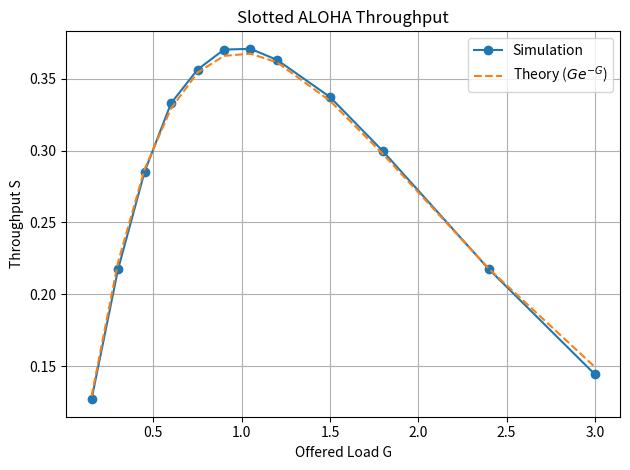
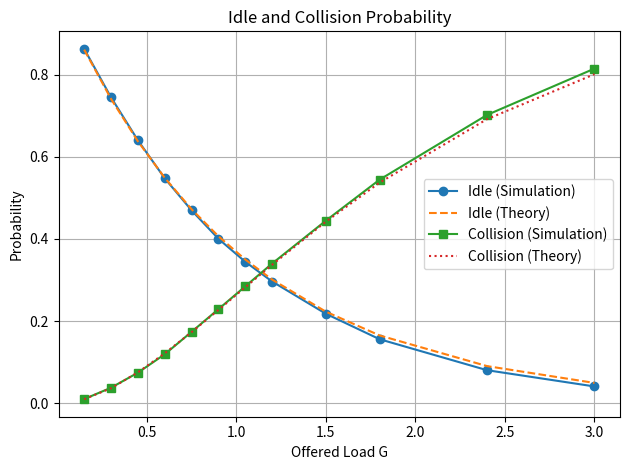

Python code for these plots, in order:
import random
import math
import matplotlib.pyplot as plt


def simulate_slotted_aloha(num_nodes: int, p: float, slots: int = 10000, seed: int = 1):
    random.seed(seed)

    success = 0
    collision = 0
    idle = 0

    for _ in range(slots):
        tx = 0
        for _ in range(num_nodes):
            if random.random() < p:
                tx += 1

        if tx == 0:
            idle += 1
        elif tx == 1:
            success += 1
        else:
            collision += 1

    return {
        "throughput": success / slots,
        "collision_rate": collision / slots,
        "idle_rate": idle / slots,
    }


def theo_throughput(G: float) -> float:
    return G * math.exp(-G)


def theo_idle(G: float) -> float:
    return math.exp(-G)


def theo_collision(G: float) -> float:
    return 1.0 - math.exp(-G) - G * math.exp(-G)


if __name__ == "__main__":
    slots = 20000
    seed = 1
    N = 30
    p_values = [0.005, 0.01, 0.015, 0.02, 0.025, 0.03, 0.035, 0.04, 0.05, 0.06, 0.08, 0.10]

    print("\nSweep for N=30")
    print("p\tG=Np\tthroughput\tcollision\tidle")

    results = []
    for p in p_values:
        stats = simulate_slotted_aloha(num_nodes=N, p=p, slots=slots, seed=seed)
        G = N * p
        results.append((p, G, stats["throughput"], stats["collision_rate"], stats["idle_rate"]))
        print(f"{p:.3f}\t{G:.3f}\t{stats['throughput']:.4f}\t\t{stats['collision_rate']:.4f}\t\t{stats['idle_rate']:.4f}")

    G_values = [r[1] for r in results]
    sim_S = [r[2] for r in results]
    sim_C = [r[3] for r in results]
    sim_I = [r[4] for r in results]

    th_S = [theo_throughput(G) for G in G_values]
    th_C = [theo_collision(G) for G in G_values]
    th_I = [theo_idle(G) for G in G_values]

    # Plot 1: Throughput
    plt.figure()
    plt.plot(G_values, sim_S, "o-", label="Simulation")
    plt.plot(G_values, th_S, "--", label=r"Theory ($Ge^{-G}$)")
    plt.xlabel("Offered Load G")
    plt.ylabel("Throughput S")
    plt.title("Slotted ALOHA Throughput")
    plt.legend()
    plt.grid(True)
    plt.tight_layout()
    plt.show()

    # Plot 2: Idle & Collision
    plt.figure()
    plt.plot(G_values, sim_I, "o-", label="Idle (Simulation)")
    plt.plot(G_values, th_I, "--", label="Idle (Theory)")
    plt.plot(G_values, sim_C, "s-", label="Collision (Simulation)")
    plt.plot(G_values, th_C, ":", label="Collision (Theory)")
    plt.xlabel("Offered Load G")
    plt.ylabel("Probability")
    plt.title("Idle and Collision Probability")
    plt.legend()
    plt.grid(True)
    plt.tight_layout()
    plt.show()
